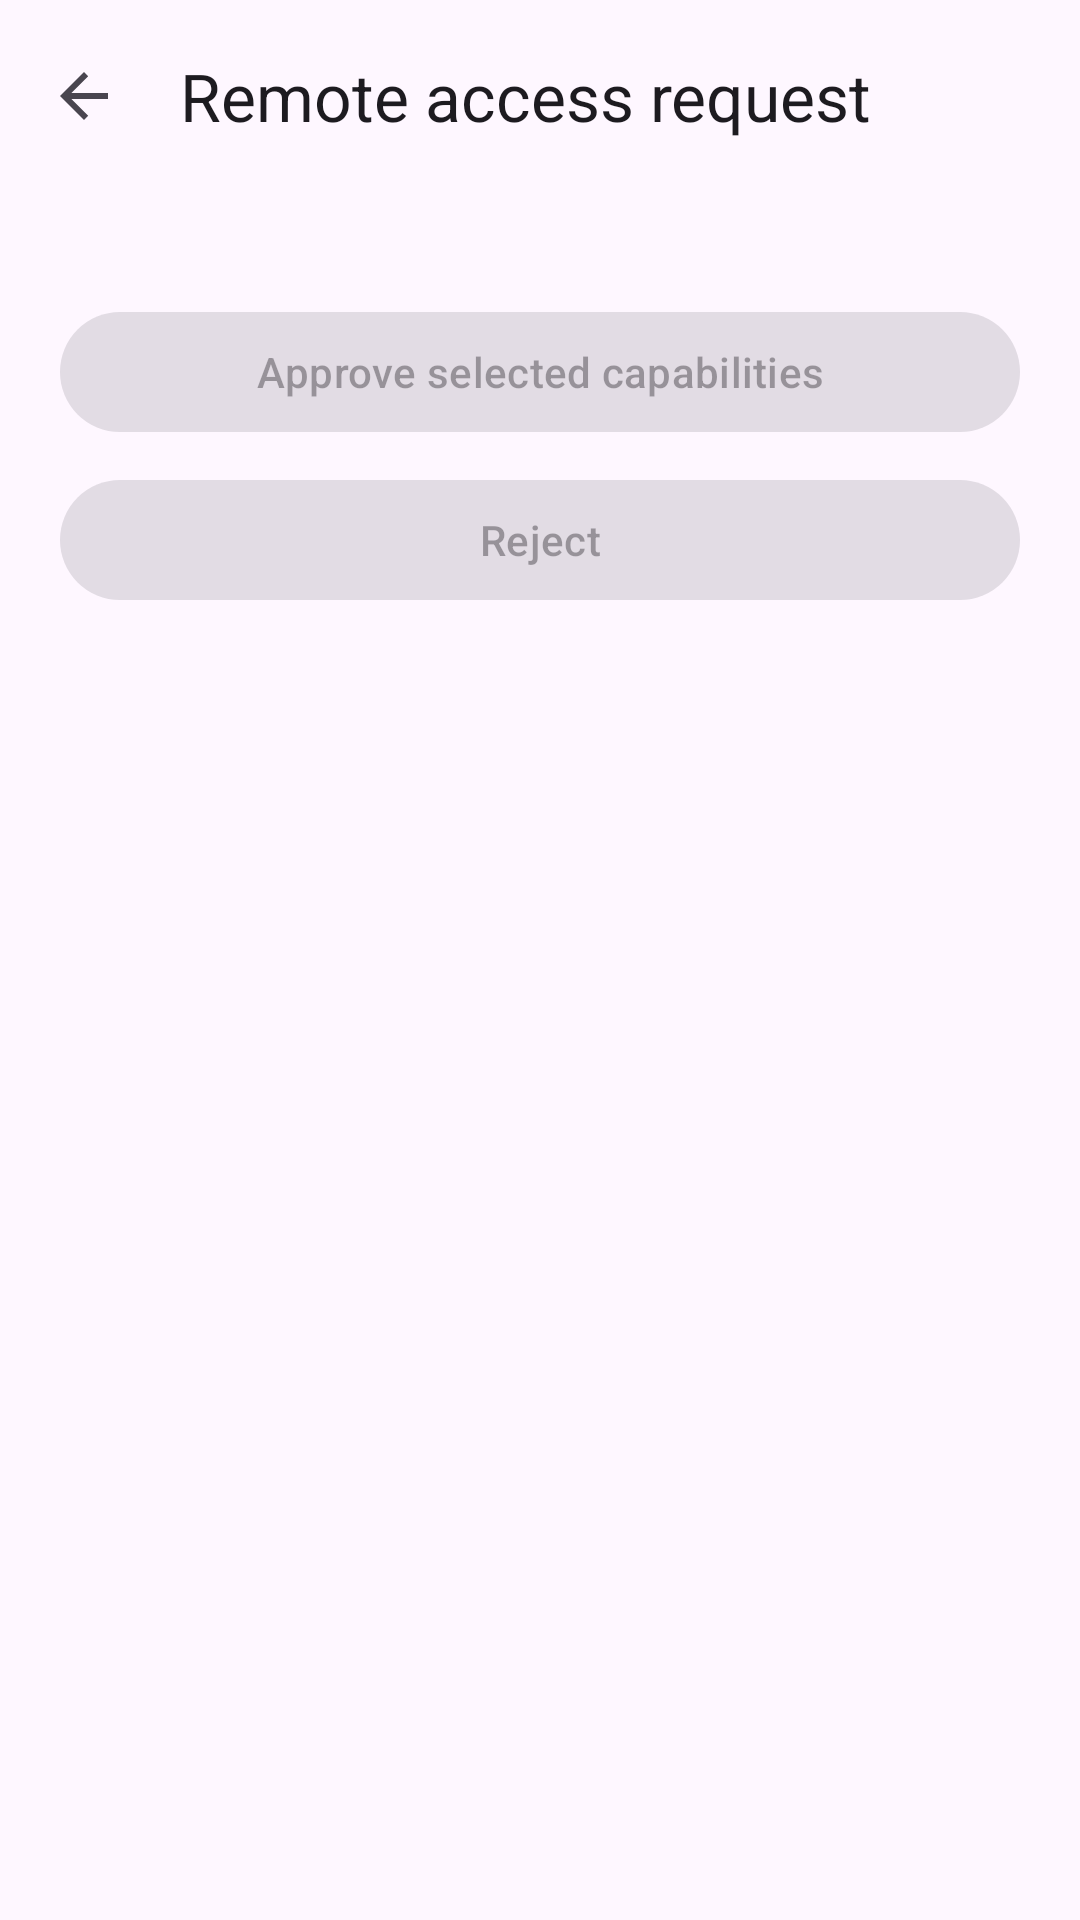

Produce the Android XML layout that renders to this screen, including the resource entries it uses.
<!-- AndroidManifest.xml: application theme Theme.PhoneBeam -->
<!-- res/layout/activity_consent.xml -->
<?xml version="1.0" encoding="utf-8"?>
<LinearLayout xmlns:android="http://schemas.android.com/apk/res/android"
    xmlns:app="http://schemas.android.com/apk/res-auto"
    xmlns:tools="http://schemas.android.com/tools"
    android:layout_width="match_parent"
    android:layout_height="match_parent"
    android:orientation="vertical">

    <com.google.android.material.appbar.MaterialToolbar
        android:id="@+id/toolbar"
        android:layout_width="match_parent"
        android:layout_height="?attr/actionBarSize"
        app:navigationIcon="?attr/homeAsUpIndicator"
        app:title="@string/pairing_consent_title" />

    <androidx.core.widget.NestedScrollView
        android:layout_width="match_parent"
        android:layout_height="0dp"
        android:layout_weight="1">

        <LinearLayout
            android:layout_width="match_parent"
            android:layout_height="wrap_content"
            android:orientation="vertical"
            android:padding="20dp">

            <ProgressBar
                android:id="@+id/progress"
                android:layout_width="wrap_content"
                android:layout_height="wrap_content"
                android:layout_gravity="center_horizontal"
                android:visibility="gone" />

            <com.google.android.material.card.MaterialCardView
                android:id="@+id/requestCard"
                android:layout_width="match_parent"
                android:layout_height="wrap_content"
                android:visibility="gone"
                app:cardElevation="0dp"
                app:strokeWidth="1dp">

                <LinearLayout
                    android:layout_width="match_parent"
                    android:layout_height="wrap_content"
                    android:orientation="vertical"
                    android:padding="16dp">

                    <TextView
                        android:layout_width="match_parent"
                        android:layout_height="wrap_content"
                        android:text="@string/pairing_remote_request"
                        android:textAppearance="?attr/textAppearanceTitleMedium" />

                    <TextView
                        android:layout_width="match_parent"
                        android:layout_height="wrap_content"
                        android:layout_marginTop="8dp"
                        android:text="@string/pairing_operator_label"
                        android:textAppearance="?attr/textAppearanceLabelMedium" />

                    <TextView
                        android:id="@+id/operatorValue"
                        android:layout_width="match_parent"
                        android:layout_height="wrap_content"
                        android:textAppearance="?attr/textAppearanceBodyLarge"
                        tools:text="Support-A" />

                    <TextView
                        android:layout_width="match_parent"
                        android:layout_height="wrap_content"
                        android:layout_marginTop="8dp"
                        android:text="@string/pairing_session_label"
                        android:textAppearance="?attr/textAppearanceLabelMedium" />

                    <TextView
                        android:id="@+id/sessionValue"
                        android:layout_width="match_parent"
                        android:layout_height="wrap_content"
                        android:textIsSelectable="true"
                        tools:text="sid" />

                    <TextView
                        android:id="@+id/stateValue"
                        android:layout_width="match_parent"
                        android:layout_height="wrap_content"
                        android:layout_marginTop="8dp"
                        android:textAppearance="?attr/textAppearanceLabelLarge"
                        tools:text="APPROVAL_PENDING" />

                    <TextView
                        android:layout_width="match_parent"
                        android:layout_height="wrap_content"
                        android:layout_marginTop="16dp"
                        android:text="@string/pairing_sas_label"
                        android:textAppearance="?attr/textAppearanceLabelMedium" />

                    <TextView
                        android:id="@+id/sasValue"
                        android:layout_width="match_parent"
                        android:layout_height="wrap_content"
                        android:textAppearance="?attr/textAppearanceHeadlineMedium"
                        tools:text="482 731" />

                    <TextView
                        android:layout_width="match_parent"
                        android:layout_height="wrap_content"
                        android:layout_marginTop="4dp"
                        android:text="@string/pairing_sas_compare"
                        android:textAppearance="?attr/textAppearanceBodySmall" />

                    <TextView
                        android:layout_width="match_parent"
                        android:layout_height="wrap_content"
                        android:layout_marginTop="16dp"
                        android:text="@string/pairing_requested_caps"
                        android:textAppearance="?attr/textAppearanceLabelMedium" />

                    <LinearLayout
                        android:id="@+id/capabilityList"
                        android:layout_width="match_parent"
                        android:layout_height="wrap_content"
                        android:orientation="vertical" />

                    <TextView
                        android:layout_width="match_parent"
                        android:layout_height="wrap_content"
                        android:layout_marginTop="12dp"
                        android:text="@string/pairing_device_caps"
                        android:textAppearance="?attr/textAppearanceLabelMedium" />

                    <TextView
                        android:id="@+id/deviceValue"
                        android:layout_width="match_parent"
                        android:layout_height="wrap_content"
                        tools:text="screen.read" />
                </LinearLayout>
            </com.google.android.material.card.MaterialCardView>

            <com.google.android.material.button.MaterialButton
                android:id="@+id/approveButton"
                android:layout_width="match_parent"
                android:layout_height="wrap_content"
                android:layout_marginTop="16dp"
                android:enabled="false"
                android:text="@string/pairing_approve" />

            <com.google.android.material.button.MaterialButton
                android:id="@+id/rejectButton"
                style="@style/Widget.Material3.Button.TonalButton"
                android:layout_width="match_parent"
                android:layout_height="wrap_content"
                android:layout_marginTop="8dp"
                android:enabled="false"
                android:text="@string/pairing_reject" />

            <com.google.android.material.button.MaterialButton
                android:id="@+id/startShareButton"
                android:layout_width="match_parent"
                android:layout_height="wrap_content"
                android:layout_marginTop="16dp"
                android:text="@string/pairing_start_remote_share"
                android:visibility="gone" />

            <com.google.android.material.card.MaterialCardView
                android:id="@+id/resultCard"
                android:layout_width="match_parent"
                android:layout_height="wrap_content"
                android:layout_marginTop="16dp"
                android:visibility="gone"
                app:cardElevation="0dp"
                app:strokeWidth="1dp">

                <LinearLayout
                    android:layout_width="match_parent"
                    android:layout_height="wrap_content"
                    android:orientation="vertical"
                    android:padding="16dp">

                    <TextView
                        android:layout_width="match_parent"
                        android:layout_height="wrap_content"
                        android:text="@string/pairing_result_title"
                        android:textAppearance="?attr/textAppearanceTitleMedium" />

                    <TextView
                        android:id="@+id/resultState"
                        android:layout_width="match_parent"
                        android:layout_height="wrap_content"
                        android:layout_marginTop="8dp"
                        android:textAppearance="?attr/textAppearanceHeadlineSmall"
                        tools:text="CAPS_BOUND" />

                    <TextView
                        android:id="@+id/effectiveValue"
                        android:layout_width="match_parent"
                        android:layout_height="wrap_content"
                        android:layout_marginTop="8dp"
                        tools:text="screen.read" />

                    <TextView
                        android:id="@+id/resultDetail"
                        android:layout_width="match_parent"
                        android:layout_height="wrap_content"
                        android:layout_marginTop="8dp"
                        android:textAppearance="?attr/textAppearanceBodySmall"
                        android:text="@string/pairing_no_stream" />

                    <com.google.android.material.button.MaterialButton
                        android:id="@+id/accessibilitySettingsButton"
                        android:layout_width="match_parent"
                        android:layout_height="wrap_content"
                        android:layout_marginTop="12dp"
                        android:visibility="gone"
                        android:text="@string/pairing_open_accessibility" />
                </LinearLayout>
            </com.google.android.material.card.MaterialCardView>
        </LinearLayout>
    </androidx.core.widget.NestedScrollView>
</LinearLayout>
<!-- resources referenced by this layout -->
<resources>
  <string name="pairing_approve">Approve selected capabilities</string>
  <string name="pairing_consent_title">Remote access request</string>
  <string name="pairing_device_caps">Available on this device in M3</string>
  <string name="pairing_no_stream">Pairing is complete. Remote viewing starts only after you approve Android screen capture below. Remote control also requires enabling PhoneBeam in Android Accessibility settings.</string>
  <string name="pairing_open_accessibility">Open Accessibility settings</string>
  <string name="pairing_operator_label">Operator</string>
  <string name="pairing_reject">Reject</string>
  <string name="pairing_remote_request">Remote access request</string>
  <string name="pairing_requested_caps">Requested capabilities (uncheck to withhold)</string>
  <string name="pairing_result_title">Session state</string>
  <string name="pairing_sas_compare">Read this code aloud and confirm it matches the operator screen. Mismatch means reject.</string>
  <string name="pairing_sas_label">PhoneBeam verification code</string>
  <string name="pairing_session_label">Session</string>
  <string name="pairing_start_remote_share">Start screen sharing</string>
  <style name="Theme.PhoneBeam" parent="Theme.Material3.Light.NoActionBar">
          <item name="colorPrimary">@color/phonebeam_seed</item>
          <item name="android:statusBarColor">@color/phonebeam_seed</item>
          <item name="android:navigationBarColor">@android:color/white</item>
      </style>
  <color name="phonebeam_seed">#0F4C81</color>
</resources>
